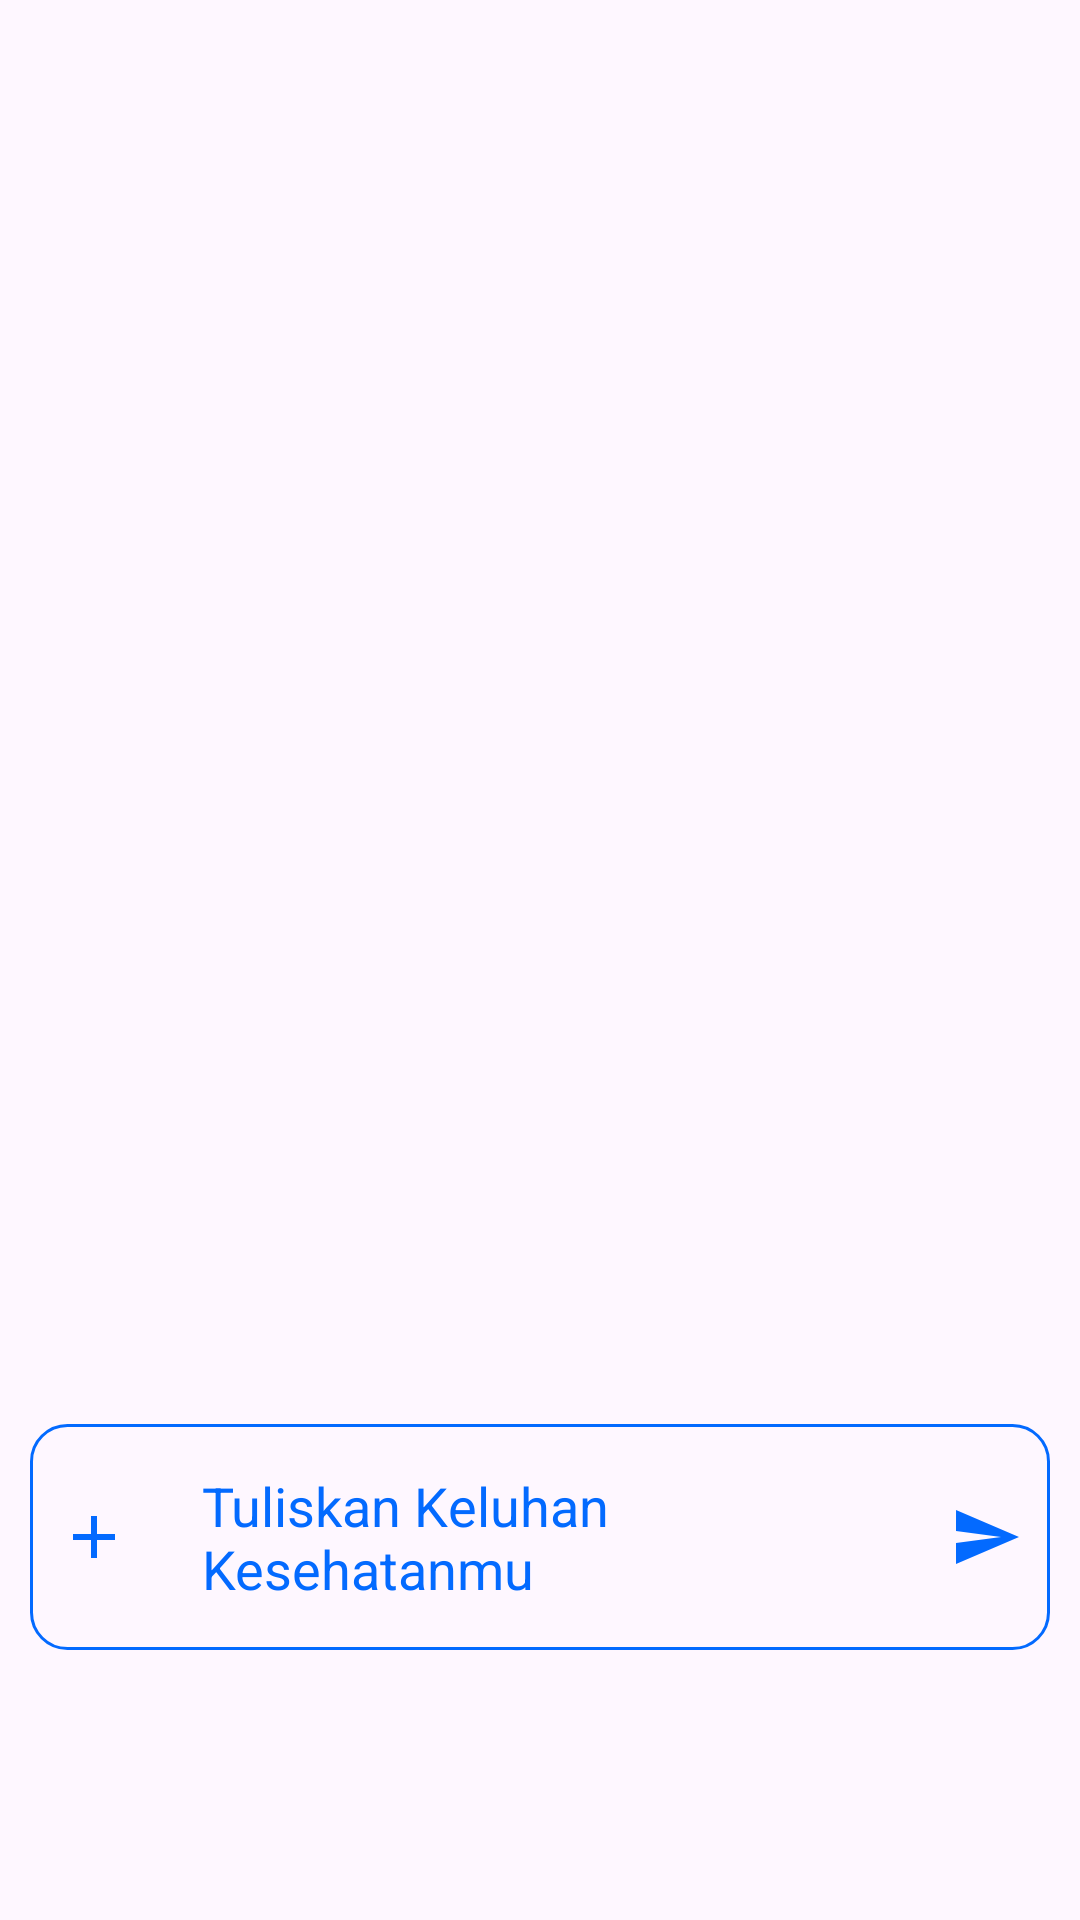

Write the Android layout XML for this screen, with the resource values it uses.
<!-- AndroidManifest.xml: application theme Theme.MediChat -->
<!-- res/layout/fragment_chatbot.xml -->
<?xml version="1.0" encoding="utf-8"?>
<androidx.constraintlayout.widget.ConstraintLayout
    xmlns:android="http://schemas.android.com/apk/res/android"
    xmlns:app="http://schemas.android.com/apk/res-auto"
    xmlns:tools="http://schemas.android.com/tools"
    android:layout_width="match_parent"
    android:layout_height="match_parent"
    android:padding="10dp">

    <androidx.recyclerview.widget.RecyclerView
        android:id="@+id/chat_rv"
        android:layout_width="match_parent"
        android:layout_height="0dp"
        app:layout_constraintTop_toTopOf="parent"
        app:layout_constraintBottom_toTopOf="@+id/bottom_layout"
        app:layout_constraintStart_toStartOf="parent"
        app:layout_constraintEnd_toEndOf="parent"
        tools:itemCount="20"
        tools:listitem="@layout/item_user_chat"/>

    <LinearLayout
        android:id="@+id/bottom_layout"
        android:layout_width="match_parent"
        android:layout_height="wrap_content"
        android:layout_marginBottom="80dp"
        android:background="@drawable/rounded_corner"
        android:orientation="horizontal"
        app:layout_constraintBottom_toBottomOf="parent"
        app:layout_constraintEnd_toEndOf="parent"
        app:layout_constraintStart_toStartOf="parent">

        <ImageButton
            android:id="@+id/new_btn"
            android:layout_width="0dp"
            android:layout_height="match_parent"
            android:layout_weight="1"
            android:background="?attr/selectableItemBackgroundBorderless"
            android:contentDescription="@string/Send"
            android:src="@drawable/ic_add"
            app:tint="@color/blue" />

        <com.google.android.material.textfield.TextInputEditText
            android:id="@+id/message_edit_text"
            android:layout_width="0dp"
            android:layout_height="match_parent"
            android:layout_weight="6"
            android:background="?attr/selectableItemBackgroundBorderless"
            android:hint="@string/write_here"
            android:inputType="textMultiLine"
            android:padding="15dp"
            android:textColor="@color/blue"
            android:textColorHint="@color/blue"
            android:textIsSelectable="true"
            tools:ignore="Autofill" />

        <ImageButton
            android:id="@+id/send_btn"
            android:layout_width="0dp"
            android:layout_height="match_parent"
            android:layout_weight="1"
            android:background="?attr/selectableItemBackgroundBorderless"
            android:contentDescription="@string/Send"
            android:src="@drawable/baseline_send_24"
            app:tint="@color/blue" />

    </LinearLayout>

</androidx.constraintlayout.widget.ConstraintLayout>
<!-- res/layout/item_user_chat.xml (included above) -->
<?xml version="1.0" encoding="utf-8"?>
<RelativeLayout xmlns:android="http://schemas.android.com/apk/res/android"
    android:layout_width="match_parent"
    android:layout_height="wrap_content"
    xmlns:tools="http://schemas.android.com/tools"
    android:padding="8dp">

    <LinearLayout
        android:id="@+id/right_chat_view"
        android:layout_width="wrap_content"
        android:layout_height="wrap_content"
        android:layout_alignParentEnd="true"
        android:layout_marginStart="80dp"
        android:background="@drawable/rounded_corner"
        android:backgroundTint="#0089F6"
        android:orientation="horizontal"
        android:padding="8dp">

        <TextView
            android:id="@+id/right_chat_text_view"
            android:layout_width="wrap_content"
            android:layout_height="wrap_content"
            android:text=""
            android:textColor="@color/white"
            android:textSize="18sp" />

    </LinearLayout>

</RelativeLayout>
<!-- resources referenced by this layout -->
<resources>
  <color name="blue">#036aff</color>
  <color name="white">#FFFFFFFF</color>
  <!-- drawable baseline_send_24 (drawable) -->
  <vector android:autoMirrored="true" android:height="24dp"
      android:tint="#036AFF" android:viewportHeight="24"
      android:viewportWidth="24" android:width="24dp" xmlns:android="http://schemas.android.com/apk/res/android">
      <path android:fillColor="@android:color/white" android:pathData="M2.01,21L23,12 2.01,3 2,10l15,2 -15,2z"/>
  </vector>
  <!-- drawable ic_add (drawable) -->
  <vector xmlns:android="http://schemas.android.com/apk/res/android" android:height="24dp" android:tint="#036AFF" android:viewportHeight="24" android:viewportWidth="24" android:width="24dp">
  
      <path android:fillColor="@android:color/white" android:pathData="M19,13h-6v6h-2v-6H5v-2h6V5h2v6h6v2z"/>
  
  </vector>
  <!-- drawable rounded_corner (drawable) -->
  <?xml version="1.0" encoding="utf-8"?>
  <shape android:shape="rectangle" xmlns:android="http://schemas.android.com/apk/res/android">
          <stroke android:color="@color/blue" android:width="1dp"/>
          <corners android:radius="12dp"/>
  </shape>
  <string name="Send">Kirim</string>
  <string name="write_here">Tuliskan Keluhan Kesehatanmu</string>
  <style name="Theme.MediChat" parent="Base.Theme.MediChat" />
  <style name="Base.Theme.MediChat" parent="Theme.Material3.DayNight">
          <item name="colorPrimary">@color/blue</item>
          <item name="colorPrimaryVariant">@color/blue</item>
          <item name="colorOnPrimary">@color/white</item>
  
      </style>
</resources>
